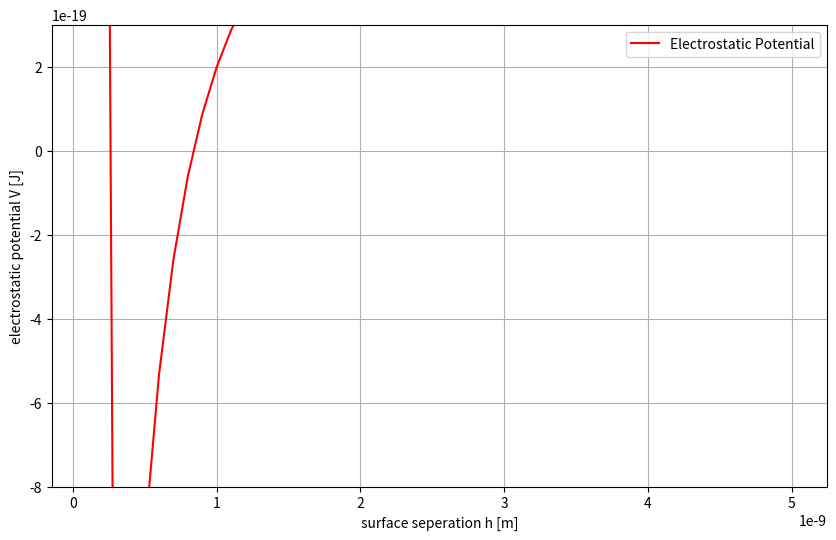
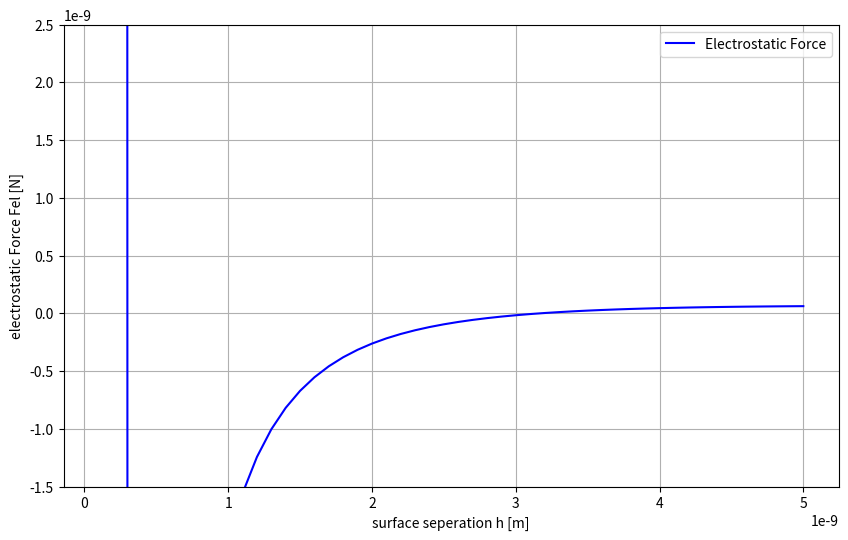

Write the Python code that produced these figures, in order.
# -*- coding: utf-8 -*-
"""
Created on Tue Mar 22 12:23:32 2022

@author: eimerno
"""
# Bedrikovetsky, Electrostatic Potentials and Force

import numpy as np
import matplotlib.pyplot as plt


#%% Parameters
hi = 3.99e-9             # seperation distance (delta in paper)
A123 = 2e-20             # Hamaker constant
dp = 0.884e-6           # particle diameter
rs = 0.442e-6           # particle radius
psi01 = -30e-3          # surface potential 1 [V]
psi02 = -50e-3          # surface potential 2 [V]
eps0 = 8.854e-12        # free space permittivity [C-2 J-1 m-1]
De = 78.0               # dielectric constant 
Na =  6.022e23          # Avogadros numebr [mol -1] 
I = 100e-3              #ionic concentration   
#Sulfate and chloride were always present, often in large amounts, with concentrations ranging from 0.11 to 62.93 mg/L a
k = 1.3805e-23          # Boltzmann constant [J/K]
e = 1.6 * 10**-19       # electron charge [C]
chi = 89.5              # correction factor in lifting formula
omega = 60.0            # correction factor in equation for drag force
u = 0.01                # average flow velocity [m/s]
sigLJ = 0.5e-9          # Lennard-Jones potential

T = 293


#%%  Determine Functions V/derV

kappa = np.sqrt((2 * e**2 * Na * I)/(De * eps0 * k * T))
#kappa = 40000000
def FunV (h):
    Z = h/rs
    Vbr = (A123/7560) * (sigLJ/rs)**6 * (((8+Z)/(2+Z)**2) + ((6-Z)/Z**7))
    Vlva = -(A123/6) * ((2*(1+Z))/(Z*(2+Z)) + np.log(Z/(2+Z)))
    Vdlr1 = 2 * psi01 * psi02 * np.log((1+np.exp(-kappa*h))/(1-np.exp(-kappa*h)))
    Vdlr2 = (psi01**2 + psi02**2) * np.log(1-np.exp(-2*kappa*h)) 
    Vdlr = (eps0*De*rs/4) * (Vdlr1-Vdlr2)
    V = Vdlr + Vlva + Vbr
    return V
print(FunV(3.99e-4))

def DerFunV (h, dh):
    V1 = FunV(h + dh)
    V2 = FunV(h - dh)
    derV = (V1 - V2) / dh
    return derV  

#%%
h = np.linspace(1e-10, 5e-9)
V = np.zeros(len(h))
Fel = np.zeros(len(h))

for i in range (len(h)):
    V[i] = FunV(h[i])               # Electrostatic Potential 
    Fel[i] = - DerFunV(h[i], 1e-11)   # Electrostatic Force is dV/dh
    


plt.figure(1, figsize = (10,6) )
plt.plot(h,V, 'r', label = 'Electrostatic Potential')
plt.xlabel ('surface seperation h [m]')
plt.ylabel ('electrostatic potential V [J]')
#plt.title ('Electrostatic Potential as a function of the Seperation Distance' )
plt.grid()
plt.ylim (-8e-19, 3e-19)
plt.legend()

plt.figure(2, figsize = (10,6) )
plt.plot(h,Fel,'b', label='Electrostatic Force')
plt.xlabel ('surface seperation h [m]')
plt.ylabel ('electrostatic Force Fel [N]')
#plt.title ('Electrostatic Potential as a function of the Seperation Distance' )
plt.grid()
plt.ylim (-1.5e-9, 2.5e-9)
plt.legend()